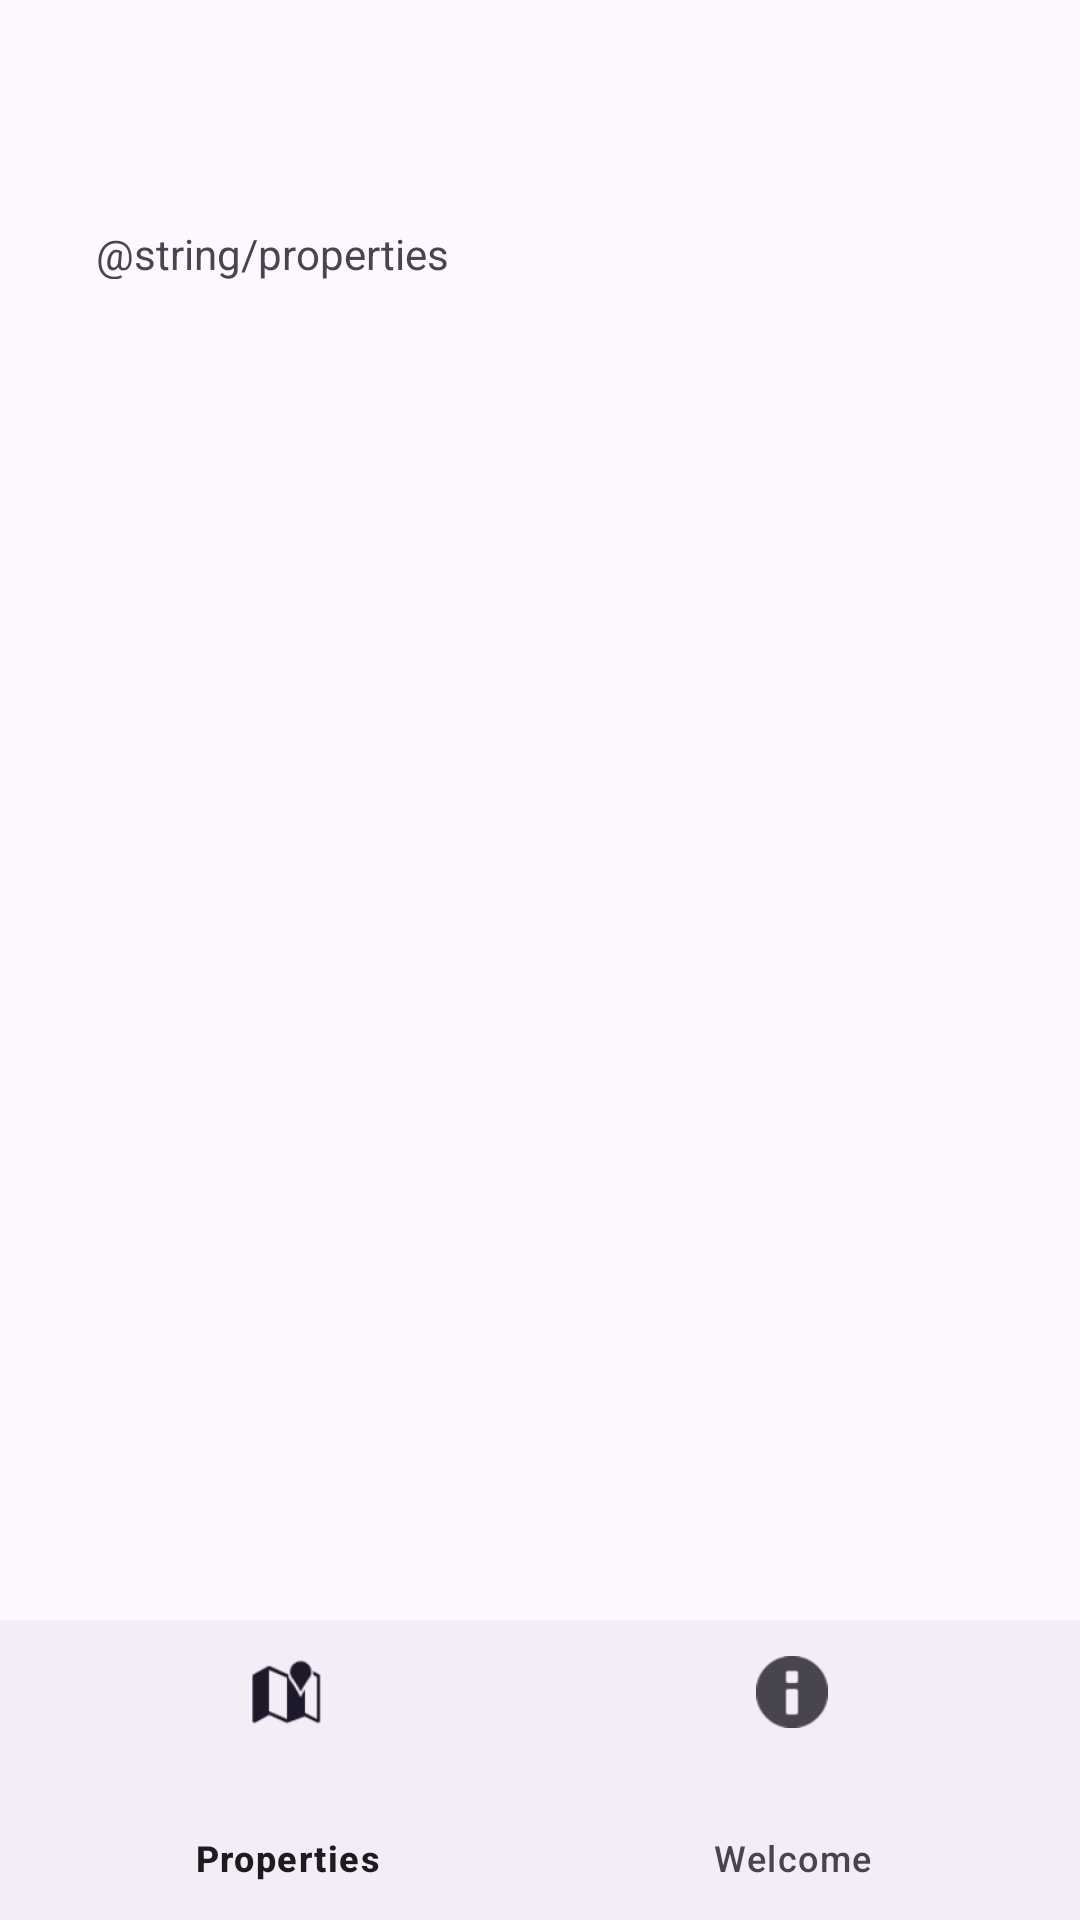

Write the Android layout XML for this screen, with the resource values it uses.
<!-- AndroidManifest.xml: application theme Theme.Rentron -->
<!-- res/layout/activity_properties.xml -->
<?xml version="1.0" encoding="utf-8"?>
<RelativeLayout xmlns:android="http://schemas.android.com/apk/res/android"
    xmlns:app="http://schemas.android.com/apk/res-auto"
    xmlns:tools="http://schemas.android.com/tools"
    android:id="@+id/main"
    android:layout_width="match_parent"
    android:layout_height="match_parent"
    tools:context=".PropertiesActivity">

    <com.google.android.material.appbar.AppBarLayout
        android:id="@+id/appBarLayout2"
        android:layout_width="match_parent"
        android:layout_height="wrap_content">

        <androidx.appcompat.widget.Toolbar
            android:id="@+id/topBar"
            android:layout_width="match_parent"
            android:layout_height="?attr/actionBarSize" />

    </com.google.android.material.appbar.AppBarLayout>

    <LinearLayout
        android:id="@+id/welcomeLayout"
        android:layout_width="match_parent"
        android:layout_height="match_parent"
        android:layout_marginStart="32dp"
        android:layout_marginTop="75dp"
        android:layout_marginEnd="32dp"
        android:layout_marginBottom="115dp"
        android:orientation="vertical">

        <TextView
            android:id="@+id/textViewProperties"
            android:layout_width="match_parent"
            android:layout_height="36dp"
            android:layout_weight="1"
            android:text="@string/properties" />

        <ListView
            android:id="@+id/listViewProperties"
            android:layout_width="match_parent"
            android:layout_height="match_parent"
            android:layout_weight="1" />

        <Button
            android:id="@+id/btnViewProperty"
            android:layout_width="match_parent"
            android:layout_height="wrap_content"
            android:layout_weight="0"
            android:text="@string/property_register"
            android:visibility="gone" />
    </LinearLayout>

    <com.google.android.material.bottomnavigation.BottomNavigationView
        android:id="@+id/bottom_navigation"
        android:layout_width="match_parent"
        android:layout_height="100dp"
        android:layout_alignParentBottom="true"
        app:menu="@menu/menu_navigation" />
</RelativeLayout>
<!-- resources referenced by this layout -->
<resources>
  <style name="Theme.Rentron" parent="Base.Theme.Rentron" />
  <style name="Base.Theme.Rentron" parent="Theme.Material3.DayNight.NoActionBar">
          
          
      </style>
</resources>
